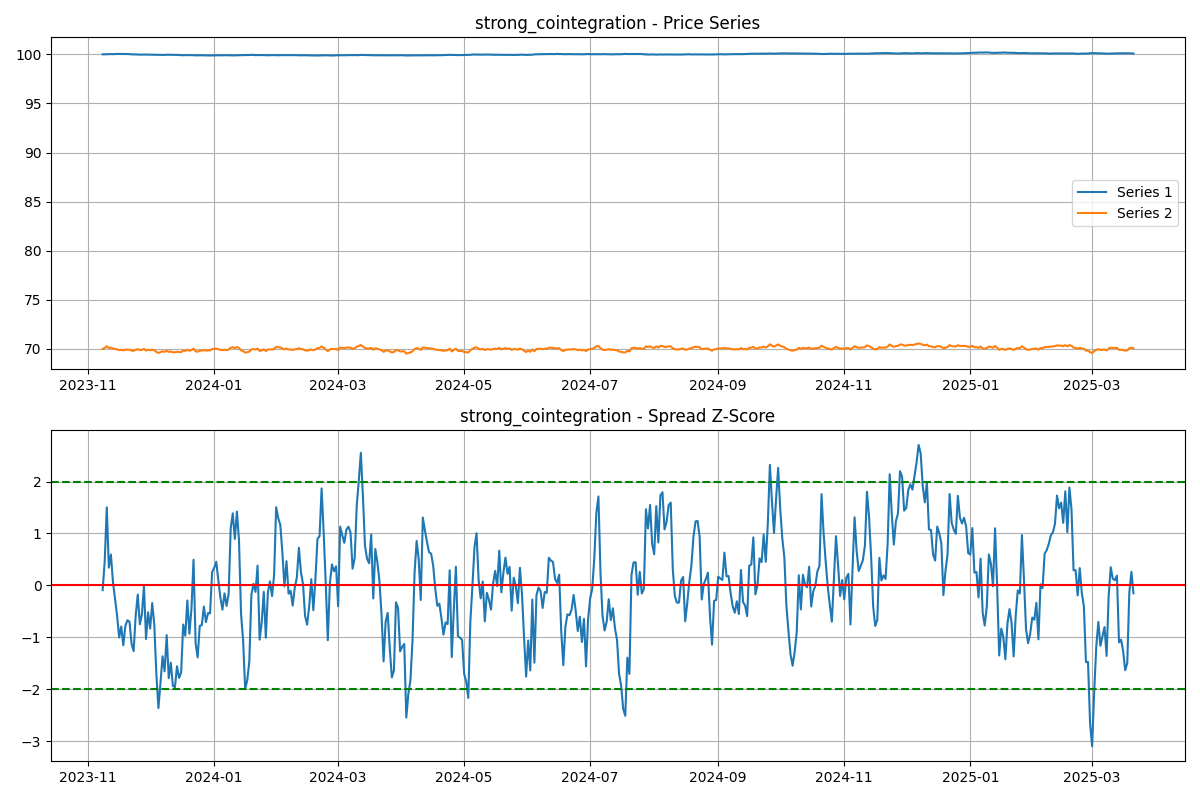

The table this chart was drawn from, first rows:
, strong_cointegration_series1, strong_cointegration_series2, strong_cointegration_spread
2023-11-08, 100, 70, 0.0
2023-11-09, 100, 70.1, 0.09262
2023-11-10, 100, 70.27, 0.265
2023-11-11, 100, 70.09, 0.07217
2023-11-12, 100, 70.13, 0.114
2023-11-13, 100, 70.04, 0.02616
2023-11-14, 100, 70, -0.02778
2023-11-15, 100, 69.95, -0.08146
2023-11-16, 100, 69.88, -0.1516
2023-11-17, 100, 69.92, -0.1164
2023-11-18, 100, 69.85, -0.1762
2023-11-19, 100, 69.91, -0.1139
2023-11-20, 100, 69.93, -0.09617
2023-11-21, 100, 69.91, -0.1008
2023-11-22, 100, 69.83, -0.1714
2023-11-23, 100, 69.8, -0.1948
2023-11-24, 99.99, 69.91, -0.08031
2023-11-25, 99.99, 69.98, -0.01416
2023-11-26, 99.98, 69.88, -0.1091
2023-11-27, 99.97, 69.9, -0.07733
2023-11-28, 99.98, 70, 0.01327
2023-11-29, 99.98, 69.83, -0.1563
2023-11-30, 99.98, 69.92, -0.07072
2023-12-01, 99.97, 69.85, -0.1228
2023-12-02, 99.96, 69.93, -0.04121
2023-12-03, 99.96, 69.86, -0.1093
2023-12-04, 99.95, 69.7, -0.2679
2023-12-05, 99.96, 69.59, -0.3771
2023-12-06, 99.95, 69.67, -0.2969
2023-12-07, 99.95, 69.75, -0.2115
2023-12-08, 99.94, 69.7, -0.2596
2023-12-09, 99.96, 69.83, -0.1439
2023-12-10, 99.96, 69.69, -0.2812
2023-12-11, 99.95, 69.73, -0.2316
2023-12-12, 99.96, 69.66, -0.3064
2023-12-13, 99.94, 69.65, -0.3103
2023-12-14, 99.95, 69.72, -0.2435
2023-12-15, 99.93, 69.67, -0.2808
2023-12-16, 99.91, 69.68, -0.2631
2023-12-17, 99.92, 69.83, -0.1099
2023-12-18, 99.92, 69.8, -0.1456
2023-12-19, 99.93, 69.92, -0.0329
2023-12-20, 99.92, 69.81, -0.1393
2023-12-21, 99.92, 69.89, -0.05845
2023-12-22, 99.91, 70.03, 0.0974
2023-12-23, 99.9, 69.76, -0.1692
2023-12-24, 99.9, 69.71, -0.2151
2023-12-25, 99.91, 69.82, -0.1144
2023-12-26, 99.91, 69.83, -0.1118
2023-12-27, 99.89, 69.87, -0.05232
2023-12-28, 99.9, 69.82, -0.1023
2023-12-29, 99.89, 69.85, -0.07315
2023-12-30, 99.89, 69.85, -0.07408
2023-12-31, 99.89, 69.98, 0.05751
2024-01-01, 99.9, 70, 0.07145
2024-01-02, 99.91, 70.03, 0.09092
2024-01-03, 99.9, 69.96, 0.03155
2024-01-04, 99.9, 69.91, -0.02352
2024-01-05, 99.9, 69.87, -0.06207
2024-01-06, 99.91, 69.93, -0.01021
... 440 more rows
